Run: headless pygame with SDL's dummy video driver; simulated clock (each Clock.tick advances the game by its frame time, no real sleeping); random seed 0; keys injected as events and as key.get_pressed() state; no mouse input.
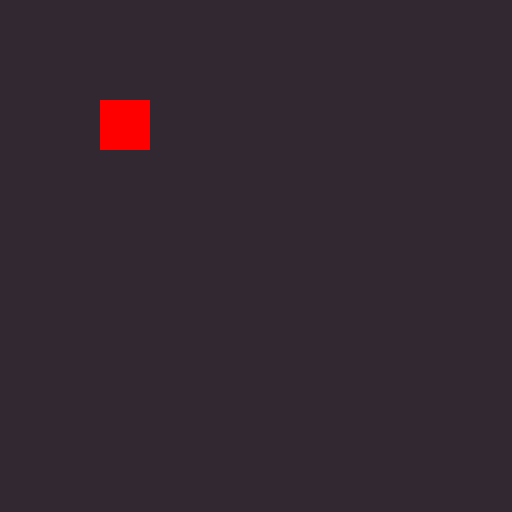
Frame 1 of 4 · flips 1–60 · no input
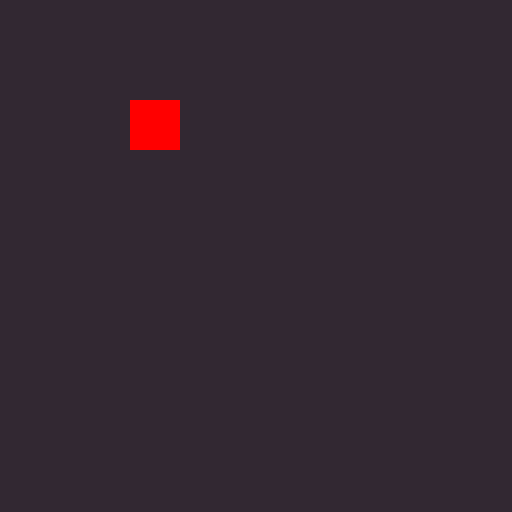
Frame 2 of 4 · flips 61–180 · tapped SPACE, RETURN · held RIGHT (→), D
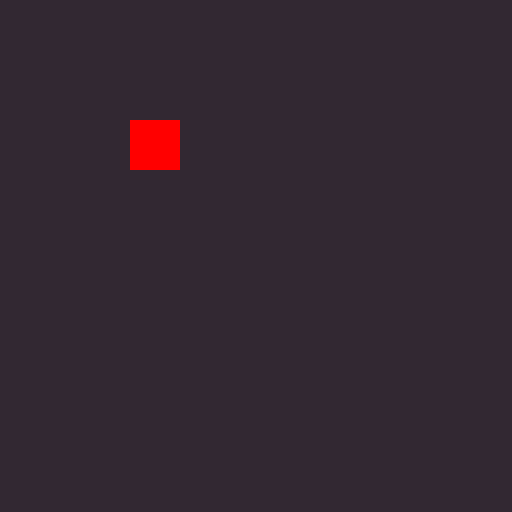
Frame 3 of 4 · flips 181–300 · held DOWN (↓), S
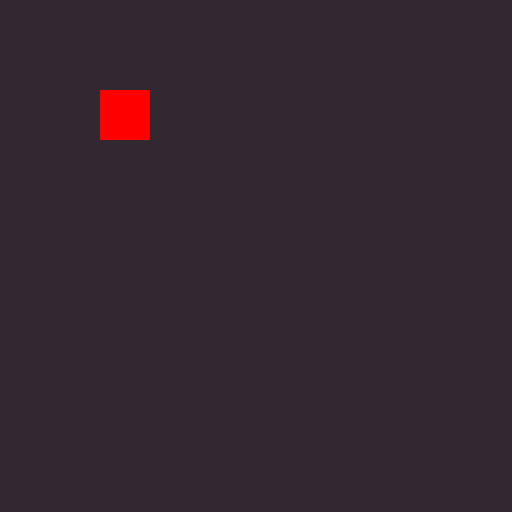
Frame 4 of 4 · flips 301–420 · held LEFT (←), A, UP (↑), W

The pygame program that drew these frames:

import pygame
from sys import exit #termiate the program

GAME_WIDTH = 512
GAME_HEIGHT = 512
pygame.init() #always initialize pygame before using it
window = pygame.display.set_mode((GAME_WIDTH, GAME_HEIGHT   )) #create a window of size 512x512     
pygame.display.set_caption("Game Window") #title of the window
clock = pygame.time.Clock() #create a clock object to control the frame rate

player = pygame.Rect(100, 100, 50, 50) #create a rectangle to represent the player  

def draw():
    window.fill((50, 40, 50)) #fill the window with grey color
    pygame.draw.rect(window, (255, 0, 0), player) #draw the player rectangle

while True:
    for event in pygame.event.get():
        if event.type == pygame.QUIT:
            pygame.quit()
            exit()
        # if event.type == pygame.KEYDOWN:
        #     if event.key in (pygame.K_UP, pygame.K_w):
        #         player.y -= 5
        #     elif event.key in (pygame.K_DOWN, pygame.K_s):
        #         player.y += 5
        #     elif event.key in (pygame.K_LEFT, pygame.K_a):
        #         player.x -= 5
        #     elif event.key in (pygame.K_RIGHT, pygame.K_d):
        #         player.x += 5
        keys = pygame.key.get_pressed() #get the state of all keyboard keys
        if keys[pygame.K_UP] or keys[pygame.K_w]:
            player.y -= 5
        if keys[pygame.K_DOWN] or keys[pygame.K_s]:
            player.y += 5   
        if keys[pygame.K_LEFT] or keys[pygame.K_a]:
            player.x -= 5
        if keys[pygame.K_RIGHT] or keys[pygame.K_d]:
            player.x += 5


    draw()
    pygame.display.update()
    clock.tick(60) #limit the frame rate to 60 frames per second

    
